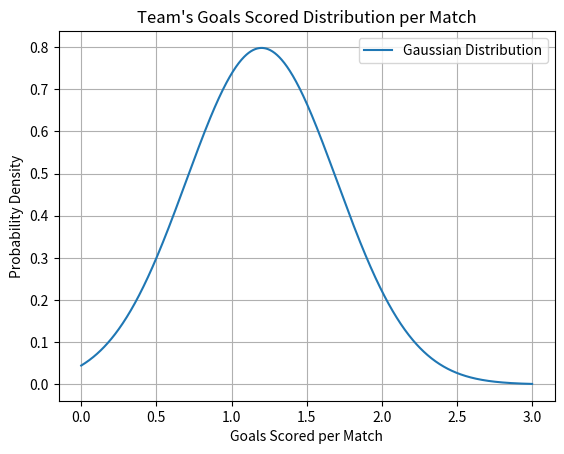

This figure's Python source:
import numpy as np
import matplotlib.pyplot as plt
from scipy.stats import norm

# Parameters for the Gaussian distribution
mean_goals_per_match = 1.2  # Average goals per match
std_deviation = 0.5  # Standard deviation

# Generate x values (goals scored) for the plot
x = np.linspace(0, 3, 1000)  # Assuming a maximum of 3 goals per match

# Calculate the corresponding y values from the Gaussian distribution
y = norm.pdf(x, mean_goals_per_match, std_deviation)

# Plot the Gaussian distribution
plt.plot(x, y, label='Gaussian Distribution')
plt.xlabel('Goals Scored per Match')
plt.ylabel('Probability Density')
plt.title('Team\'s Goals Scored Distribution per Match')
plt.legend()
plt.grid()
plt.show()
